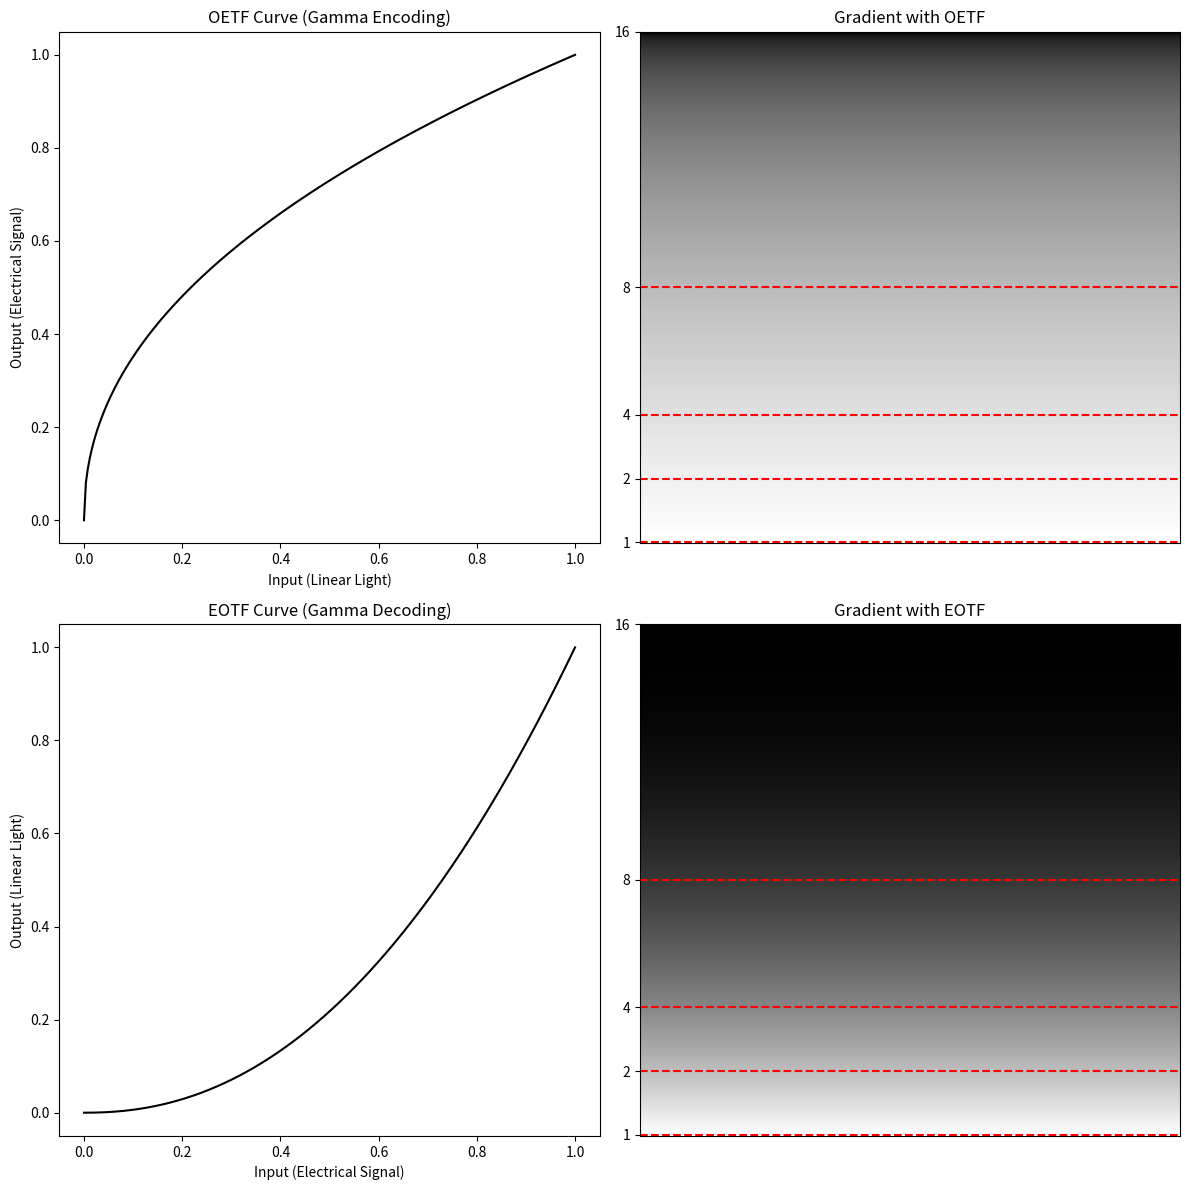

Python code for this plot:
import numpy as np
import matplotlib.pyplot as plt

# Generate x values
x = np.linspace(0, 1, 256)

# Parameters
gamma = 2.2

# OETF: simple gamma encoding
def oetf(x, gamma):
    return x ** (1/gamma)

# EOTF: inverse gamma encoding
def eotf(x, gamma):
    return x ** gamma

# Compute OETF and EOTF values
oetf_values = oetf(x, gamma)
eotf_values = eotf(x, gamma)

# Convert to 8-bit greyscale values
oetf_greyscale_values = np.round(oetf_values * 255).astype(np.uint8)
eotf_greyscale_values = np.round(eotf_values * 255).astype(np.uint8)

# Create gradient images and invert them
gradient_oetf = np.tile(oetf_greyscale_values, (256, 1)).T[::-1]
gradient_eotf = np.tile(eotf_greyscale_values, (256, 1)).T[::-1]

# Stops for vertical lines (approximate)
stops = [0, 32, 64, 128, 256]

# Plotting
fig, axs = plt.subplots(2, 2, figsize=(12, 12))

# Function to plot gradients with stops
def plot_gradient_with_stops(ax, gradient, title):
    ax.imshow(gradient, cmap='gray', aspect='auto')
    ax.set_title(title)
    ax.set_xticks([])
    ax.set_yticks(stops)
    ax.set_yticklabels([f'{2**i}' for i in range(len(stops))])
    for stop in stops:
        ax.axhline(y=stop, color='red', linestyle='--')
    ax.invert_yaxis()  # Invert y-axis to match the visual example

# Plot OETF curve and gradient
axs[0, 0].plot(x, oetf_values, color='black')
axs[0, 0].set_title('OETF Curve (Gamma Encoding)')
axs[0, 0].set_xlabel('Input (Linear Light)')
axs[0, 0].set_ylabel('Output (Electrical Signal)')
plot_gradient_with_stops(axs[0, 1], gradient_oetf, 'Gradient with OETF')

# Plot EOTF curve and gradient
axs[1, 0].plot(x, eotf_values, color='black')
axs[1, 0].set_title('EOTF Curve (Gamma Decoding)')
axs[1, 0].set_xlabel('Input (Electrical Signal)')
axs[1, 0].set_ylabel('Output (Linear Light)')
plot_gradient_with_stops(axs[1, 1], gradient_eotf, 'Gradient with EOTF')

plt.tight_layout()
plt.show()